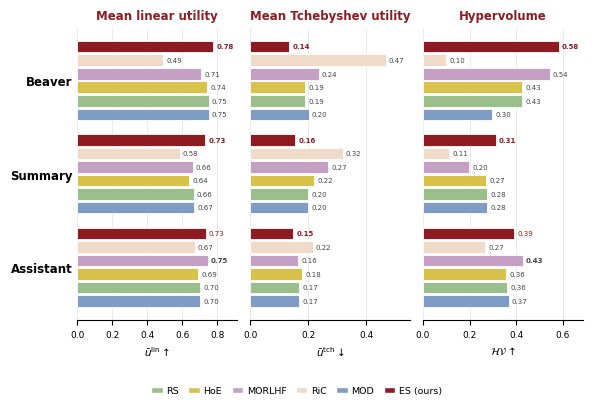

This chart was generated by the following Python code: (Note: this script raises an exception after producing the figure.)
"""
1 x 3 horizontal bar charts for the overview results:
  panel 1: mean linear utility   (higher is better)
  panel 2: mean Tchebyshev utility (lower is better)
  panel 3: hypervolume HV         (higher is better)

Each panel: 3 task groups (Beaver, Summary, Assistant), each with up to 6
method bars (RS, HoE, MORLHF, RiC, MOD, ES). MOD has no value on Summary /
Assistant -> left blank. Per task, the best value is bold; ES is highlighted.

Output: overview_results.pdf / .png
"""
import numpy as np
import matplotlib.pyplot as plt
from matplotlib.patches import Patch

# ----------------------------------------------------------------------
# DATA  (Table: linear utility, Tchebyshev utility, HV)
#   None  -> bar omitted (MOD on Summary / Assistant)
# ----------------------------------------------------------------------
TASKS = ['Beaver', 'Summary', 'Assistant']
METHODS = ['RS', 'HoE', 'MORLHF', 'RiC', 'MOD', 'ES']

# metric -> task -> {method: value}
# All numbers come from cal_linear.py / cal_tchebyshev.py / cal_hv.py with MOD
# included.  Including MOD shifts every method's normalised value slightly,
# because the shared min-max bounds now span MOD's extremes too — so the
# Summary / Assistant columns differ from a MOD-omitted baseline.
DATA = {
    'lin': {  # mean linear utility, higher is better
        'Beaver':    {'RS': 0.7513, 'HoE': 0.7430, 'MORLHF': 0.7088,
                      'RiC': 0.4906, 'MOD': 0.7513, 'ES': 0.7757},
        'Summary':   {'RS': 0.6648, 'HoE': 0.6402, 'MORLHF': 0.6594,
                      'RiC': 0.5850, 'MOD': 0.6697, 'ES': 0.7319},
        'Assistant': {'RS': 0.7017, 'HoE': 0.6901, 'MORLHF': 0.7462,
                      'RiC': 0.6709, 'MOD': 0.7004, 'ES': 0.7337},
    },
    'tch': {  # mean Tchebyshev utility, lower is better
        'Beaver':    {'RS': 0.1900, 'HoE': 0.1885, 'MORLHF': 0.2359,
                      'RiC': 0.4671, 'MOD': 0.2016, 'ES': 0.1351},
        'Summary':   {'RS': 0.2001, 'HoE': 0.2193, 'MORLHF': 0.2680,
                      'RiC': 0.3183, 'MOD': 0.1991, 'ES': 0.1558},
        'Assistant': {'RS': 0.1695, 'HoE': 0.1789, 'MORLHF': 0.1646,
                      'RiC': 0.2154, 'MOD': 0.1685, 'ES': 0.1476},
    },
    'hv': {   # hypervolume, higher is better
        'Beaver':    {'RS': 0.4275, 'HoE': 0.4276, 'MORLHF': 0.5445,
                      'RiC': 0.0988, 'MOD': 0.2982, 'ES': 0.5830},
        'Summary':   {'RS': 0.2760, 'HoE': 0.2720, 'MORLHF': 0.1994,
                      'RiC': 0.1125, 'MOD': 0.2770, 'ES': 0.3133},
        'Assistant': {'RS': 0.3630, 'HoE': 0.3587, 'MORLHF': 0.4287,
                      'RiC': 0.2665, 'MOD': 0.3679, 'ES': 0.3932},
    },
}

# panel metadata: (data key, title, higher-is-better, x-axis label)
PANELS = [
    ('lin', r'Mean linear utility', True,  r'$\bar{u}^{\mathrm{lin}}$$\uparrow$'),
    ('tch', r'Mean Tchebyshev utility', False, r'$\bar{u}^{\mathrm{tch}}$$\downarrow$'),
    ('hv',  r'Hypervolume', True, r'$\mathcal{HV}$$\uparrow$'),
]

# ----------------------------------------------------------------------
# STYLE
# ----------------------------------------------------------------------
plt.rcParams.update({'font.family': 'DejaVu Sans', 'font.size': 9,
                     'axes.linewidth': 0.8})
COLORS = {
    'ES':     '#8E1B22',   # deep red  -> ours
    'RS':     '#9BBF8A',   # muted green
    'HoE':    '#D8C24A',   # gold
    'MORLHF': '#C6A0C4',   # mauve
    'RiC':    '#F0DAC8',   # pale tan
    'MOD':    '#7E9CC4',   # muted blue
}
# bar stacking order within a task group (top -> bottom)
BAR_ORDER = ['ES', 'RiC', 'MORLHF', 'HoE', 'RS', 'MOD']

# ----------------------------------------------------------------------
# DRAW ONE PANEL
# ----------------------------------------------------------------------
def draw_panel(ax, metric_key, title, higher_better, xlabel, show_ylabels):
    data = DATA[metric_key]
    n_task = len(TASKS)
    bh = 0.80 / len(BAR_ORDER)            # bar height
    group_gap = 0.12                      # vertical spacing between task groups

    all_vals = [v for t in TASKS for v in data[t].values() if v is not None]
    xmax = max(all_vals) * 1.18

    yticks, yticklabels = [], []
    for ti, task in enumerate(TASKS):
        # determine the best method for this task (bold its label)
        present = {m: v for m, v in data[task].items() if v is not None}
        best = (max(present, key=present.get) if higher_better
                else min(present, key=present.get))
        base = ti * (group_gap + len(BAR_ORDER) * bh)
        centers = []
        for bi, method in enumerate(BAR_ORDER):
            val = data[task].get(method)
            y = base + bi * bh
            centers.append(y)
            if val is None:
                continue                  # blank slot (e.g. MOD)
            is_es = (method == 'ES')
            ax.barh(y, val, height=bh * 0.86, color=COLORS[method],
                    edgecolor='white', linewidth=0.6,
                    zorder=3 if is_es else 2)
            is_best = (method == best)
            # Bold reserved for the per-task winner only.  ES still uses
            # its signature red colour so it's visually anchored, but it
            # only goes bold when it's actually the best.
            ax.text(val + xmax * 0.02, y, f'{val:.2f}',
                    va='center', ha='left', fontsize=5.0,
                    fontweight='bold' if is_best else 'normal',
                    color=COLORS['ES'] if is_es else '#444444')
        yticks.append(np.mean(centers))
        yticklabels.append(task)

    ax.set_yticks(yticks)
    if show_ylabels:
        ax.set_yticklabels(yticklabels, fontsize=8.5, fontweight='bold')
    else:
        ax.set_yticklabels([])
    ax.invert_yaxis()                     # Beaver on top
    ax.set_xlim(0, xmax)
    ax.set_xlabel(xlabel, fontsize=7.5)
    ax.set_title(f'{title}', fontsize=8.5, fontweight='bold',
                 color='#8E1B22', pad=6)
    for sp in ['top', 'right', 'left']:
        ax.spines[sp].set_visible(False)
    ax.grid(axis='x', linewidth=0.5, alpha=0.35, zorder=0)
    ax.tick_params(axis='x', labelsize=6.5)
    ax.tick_params(axis='y', length=0)

# ----------------------------------------------------------------------
# ASSEMBLE
# ----------------------------------------------------------------------
fig, axes = plt.subplots(1, 3, figsize=(6.0, 4.0))
for i, (ax, (key, title, hb, xlab)) in enumerate(zip(axes, PANELS)):
    draw_panel(ax, key, title, hb, xlab, show_ylabels=(i == 0))

# shared legend
handles = [Patch(facecolor=COLORS[m], edgecolor='white',
                 label=('ES (ours)' if m == 'ES' else m))
           for m in METHODS]
fig.legend(handles=handles, loc='lower center', ncol=6, frameon=False,
           fontsize=6.8, bbox_to_anchor=(0.5, -0.02),
           columnspacing=1.0, handlelength=1.2, handletextpad=0.4)

fig.tight_layout(rect=[0, 0.06, 1, 1])
fig.subplots_adjust(wspace=0.08)
fig.savefig('./plots/overview_results.svg', bbox_inches='tight')
fig.savefig('./plots/overview_results.png', dpi=220,
            bbox_inches='tight')
print('saved')
